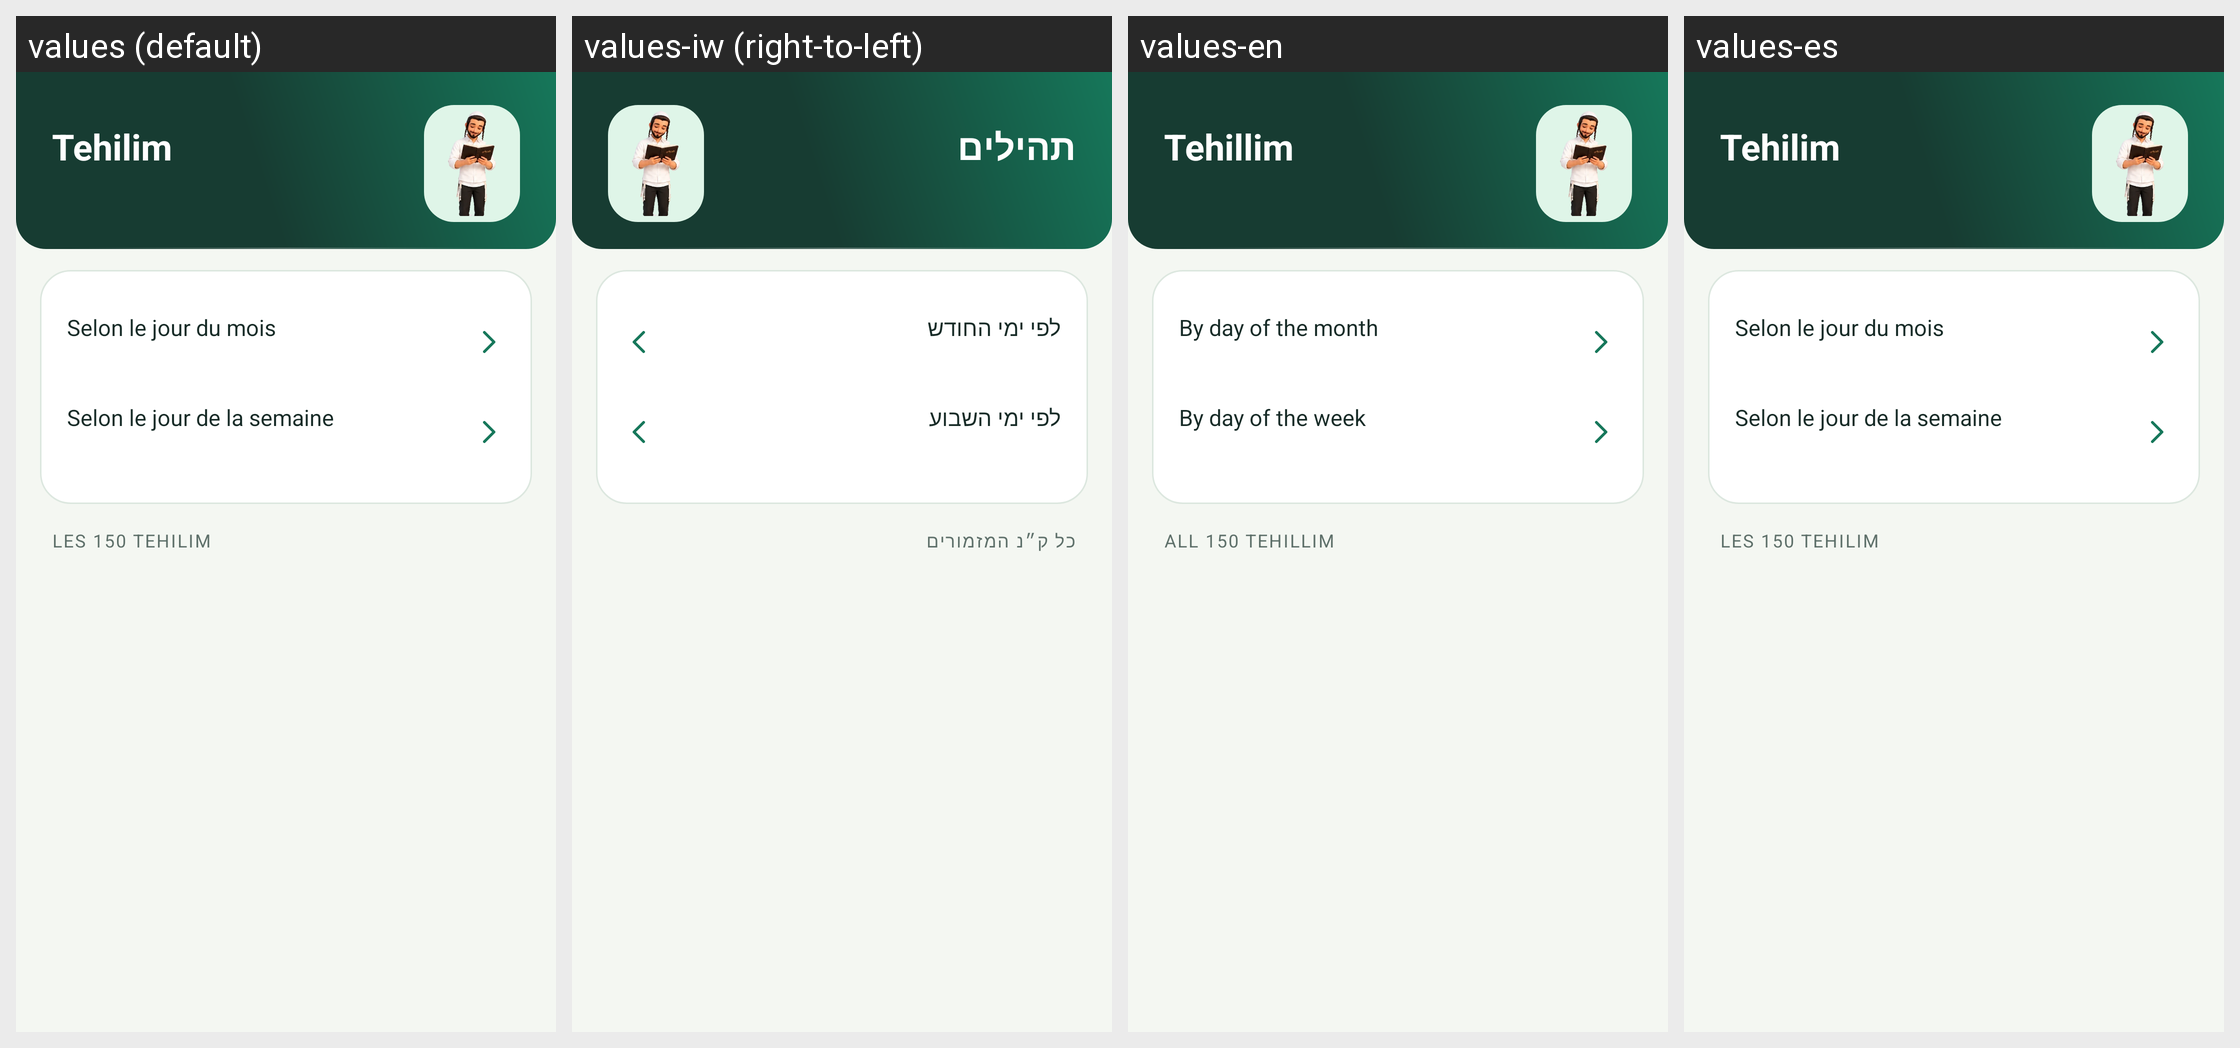

For this localized Android screen grid, give each drawn string resource with its value in every locale shown.
Android screen res/layout/activity_tehilim.xml rendered under 4 locales, left to right: values (default), values-iw (right-to-left), values-en, values-es. Device: Nexus 5 (rendered at 1080×1920; each locale shown at half size, 540×960, under a caption strip naming it); theme Theme.MyHitbodedut.
Strings drawn on this screen, with the default value and each locale's value (text and hints the layout hard-codes, and strings that could not be matched under every locale, appear in the picture but are not listed):

tehilim_title
  values: Tehilim
  values-iw: תהילים
  values-en: Tehillim
  values-es: Tehilim  [not translated; the default value is used]

tehilim_month
  values: Selon le jour du mois
  values-iw: לפי ימי החודש
  values-en: By day of the month
  values-es: Selon le jour du mois  [not translated; the default value is used]

tehilim_week
  values: Selon le jour de la semaine
  values-iw: לפי ימי השבוע
  values-en: By day of the week
  values-es: Selon le jour de la semaine  [not translated; the default value is used]

tehilim_all
  values: Les 150 Tehilim
  values-iw: כל ק״נ המזמורים
  values-en: All 150 Tehillim
  values-es: Les 150 Tehilim  [not translated; the default value is used]
